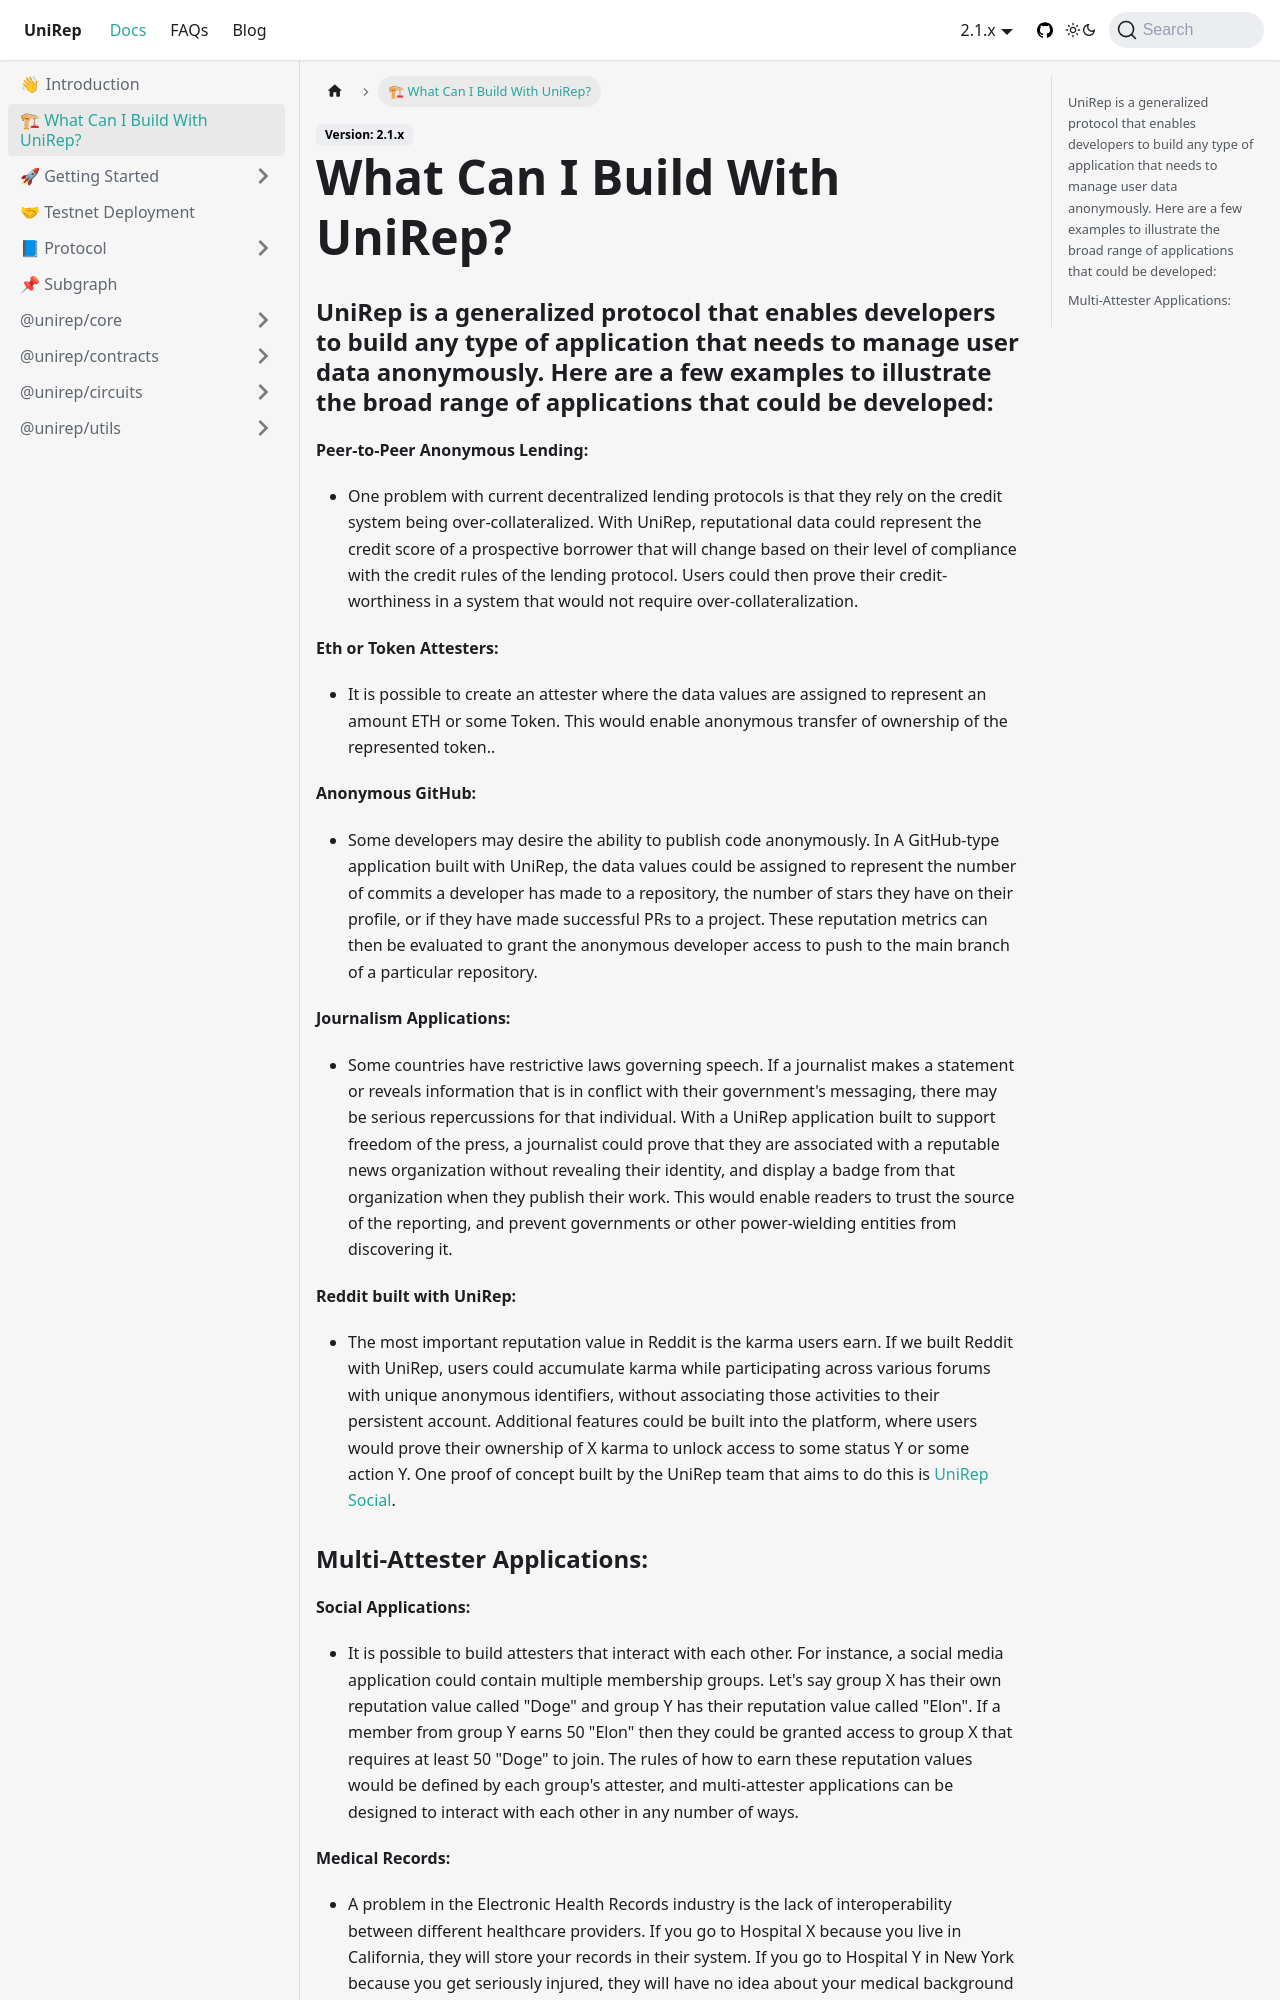

repository: Unirep/Unirep · page: docs/what-can-i-build/index.html · generator: docusaurus

---

title: what can i build with unirep
---

# What Can I Build With UniRep?

### UniRep is a generalized protocol that enables developers to build any type of application that needs to manage user data anonymously. Here are a few examples to illustrate the broad range of applications that could be developed:

**Peer-to-Peer Anonymous Lending:**
 - One problem with current decentralized lending protocols is that they rely on the credit system being over-collateralized. With UniRep, reputational data could represent the credit score of a prospective borrower that will change based on their level of compliance with the credit rules of the lending protocol. Users could then prove their credit-worthiness in a system that would not require over-collateralization.

**Eth or Token Attesters:**
- It is possible to create an attester where the data values are assigned to represent an amount ETH or some Token. This would enable anonymous transfer of ownership of the represented token.. 

**Anonymous GitHub:**
- Some developers may desire the ability to publish code anonymously. In A GitHub-type application built with UniRep, the data values could be assigned to represent the number of commits a developer has made to a repository, the number of stars they have on their profile, or if they have made successful PRs to a project. These reputation metrics can then be evaluated to grant the anonymous developer access to push to the main branch of a particular repository.

**Journalism Applications:**
- Some countries have restrictive laws governing speech. If a journalist makes a statement or reveals information that is in conflict with their government's messaging, there may be serious repercussions for that individual. With a UniRep application built to support freedom of the press, a journalist could prove that they are associated with a reputable news organization without revealing their identity, and display a badge from that organization when they publish their work. This would enable readers to trust the source of the reporting, and prevent governments or other power-wielding entities from discovering it.

**Reddit built with UniRep:**
- The most important reputation value in Reddit is the karma users earn. If we built Reddit with UniRep, users could accumulate karma while participating across various forums with unique anonymous identifiers, without associating those activities to their persistent account. Additional features could be built into the platform, where users would prove their ownership of X karma to unlock access to some status Y or some action Y. One proof of concept built by the UniRep team that aims to do this is [UniRep Social](https://about.unirep.social/goodbye/).
